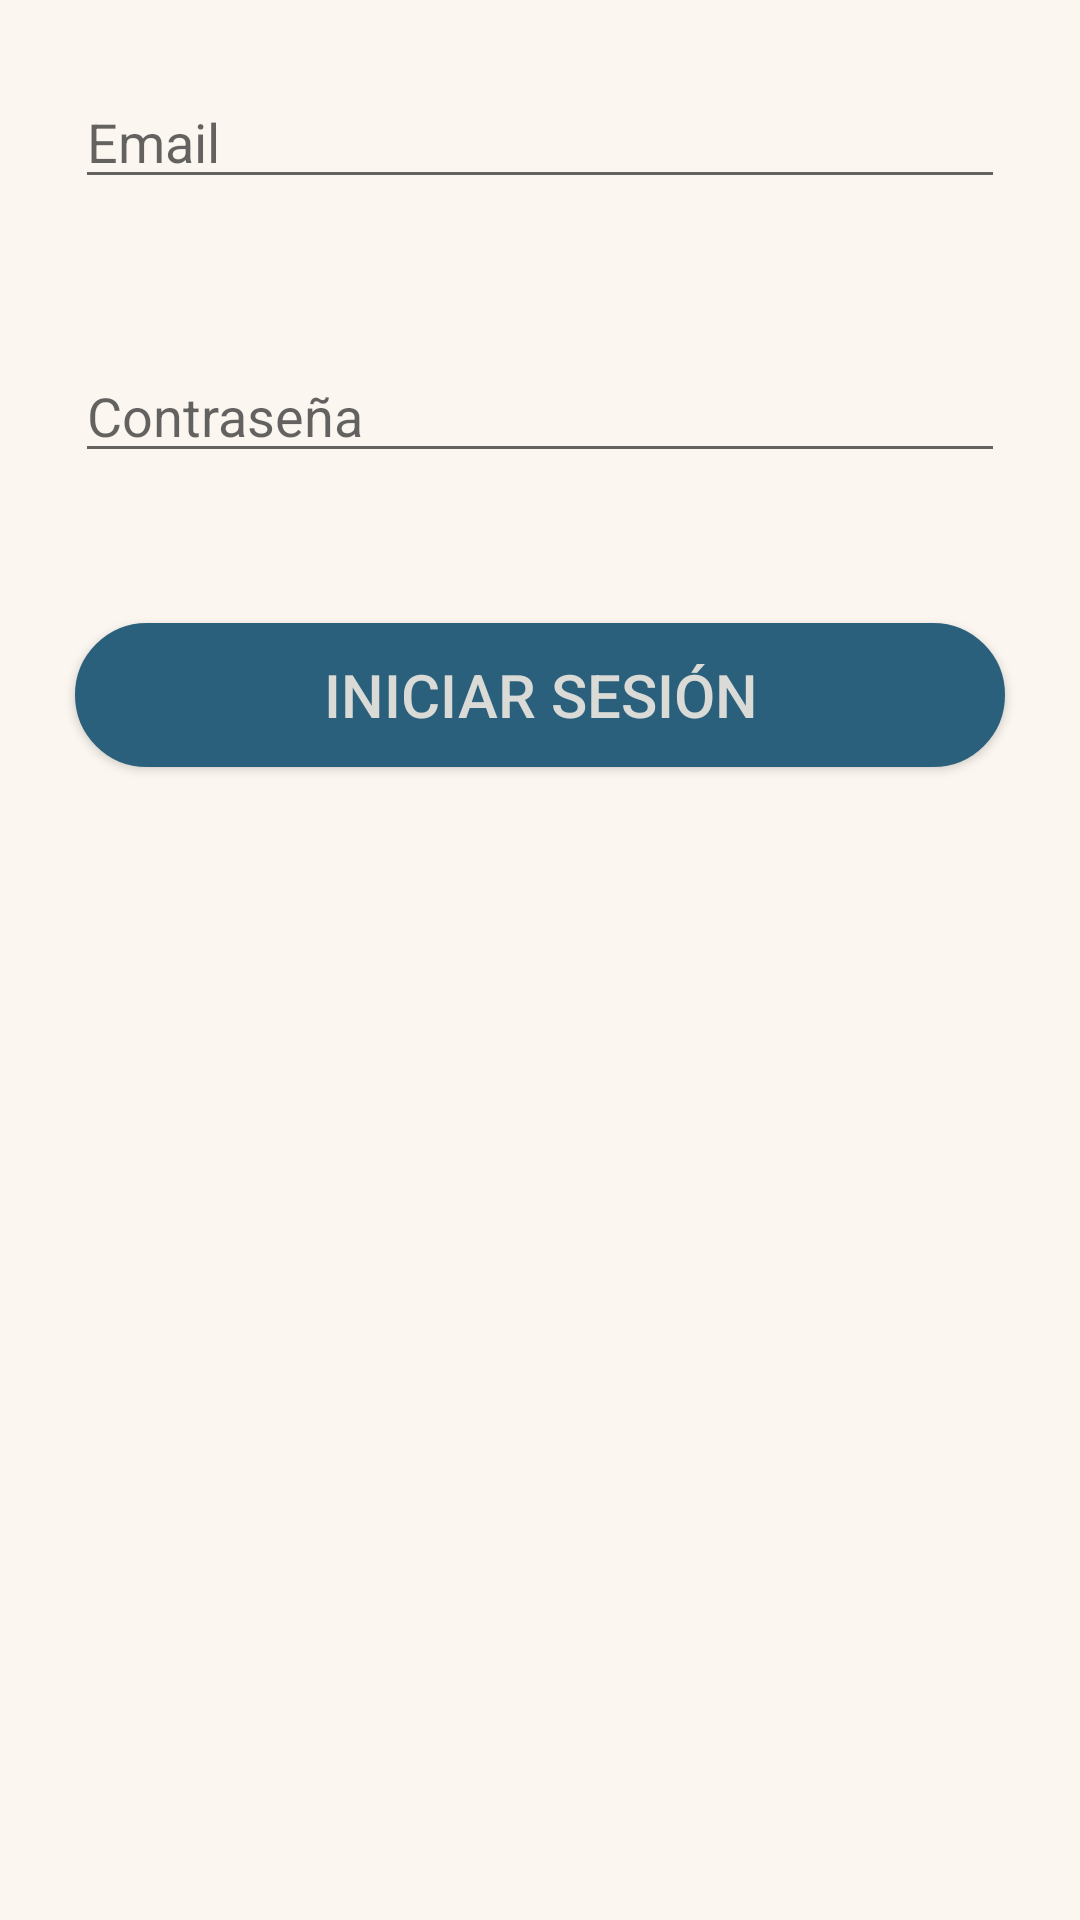

The Android layout XML behind this screen, and the referenced resources:
<!-- AndroidManifest.xml: application theme AppTheme -->
<!-- res/layout/activity_login.xml -->
<?xml version="1.0" encoding="utf-8"?>
<androidx.appcompat.widget.LinearLayoutCompat xmlns:android="http://schemas.android.com/apk/res/android"
    xmlns:app="http://schemas.android.com/apk/res-auto"
    xmlns:tools="http://schemas.android.com/tools"
    android:id="@+id/contenedor"
    android:layout_width="match_parent"
    android:layout_height="match_parent"
    android:background="@color/backgroud"
    android:orientation="vertical"
    tools:context=".LoginActivity">

    <EditText
        android:id="@+id/etEmail"
        android:layout_width="match_parent"
        android:layout_height="wrap_content"
        android:layout_margin="25dp"
        android:ems="10"
        android:hint="@string/hintEmail"
        android:inputType="textEmailAddress" />

    <EditText
        android:id="@+id/etPsw"
        android:layout_width="match_parent"
        android:layout_height="wrap_content"
        android:layout_margin="25dp"
        android:ems="10"
        android:hint="@string/hintPsw"
        android:inputType="textPassword" />

    <Button
        android:id="@+id/btnLogin"
        android:layout_width="match_parent"
        android:layout_height="wrap_content"
        android:layout_margin="25dp"
        android:background="@drawable/btn_rounded_primary"
        android:text="@string/btnLogin"
        android:textColor="@color/textBtnOscuro"
        android:textSize="20sp" />
</androidx.appcompat.widget.LinearLayoutCompat>
<!-- resources referenced by this layout -->
<resources>
  <color name="backgroud">#fbf6f0</color>
  <color name="textBtnOscuro">#DADAD6</color>
  <!-- drawable btn_rounded_primary (drawable) -->
  <?xml version="1.0" encoding="utf-8"?>
  <shape xmlns:android="http://schemas.android.com/apk/res/android"
      android:shape = "rectangle">
      <corners android:radius="80in"/>
      <solid android:color="@color/colorPrimary"/>
      <stroke android:width="5dp"
          android:color="@color/colorPrimary"/>
  </shape>
  <string name="btnLogin">Iniciar sesión</string>
  <string name="hintEmail">Email</string>
  <string name="hintPsw">Contraseña</string>
  <style name="AppTheme" parent="Theme.AppCompat.Light.DarkActionBar">
          
          <item name="colorPrimary">@color/colorPrimary</item>
          <item name="colorPrimaryDark">@color/colorPrimaryDark</item>
          <item name="colorAccent">@color/colorAccent</item>
          <item name="colorBackgroundFloating">@color/backgroud</item>
      </style>
  <color name="colorPrimary">#2B607C</color>
  <color name="colorPrimaryDark">#30475e</color>
  <color name="colorAccent">#93abd3</color>
</resources>
